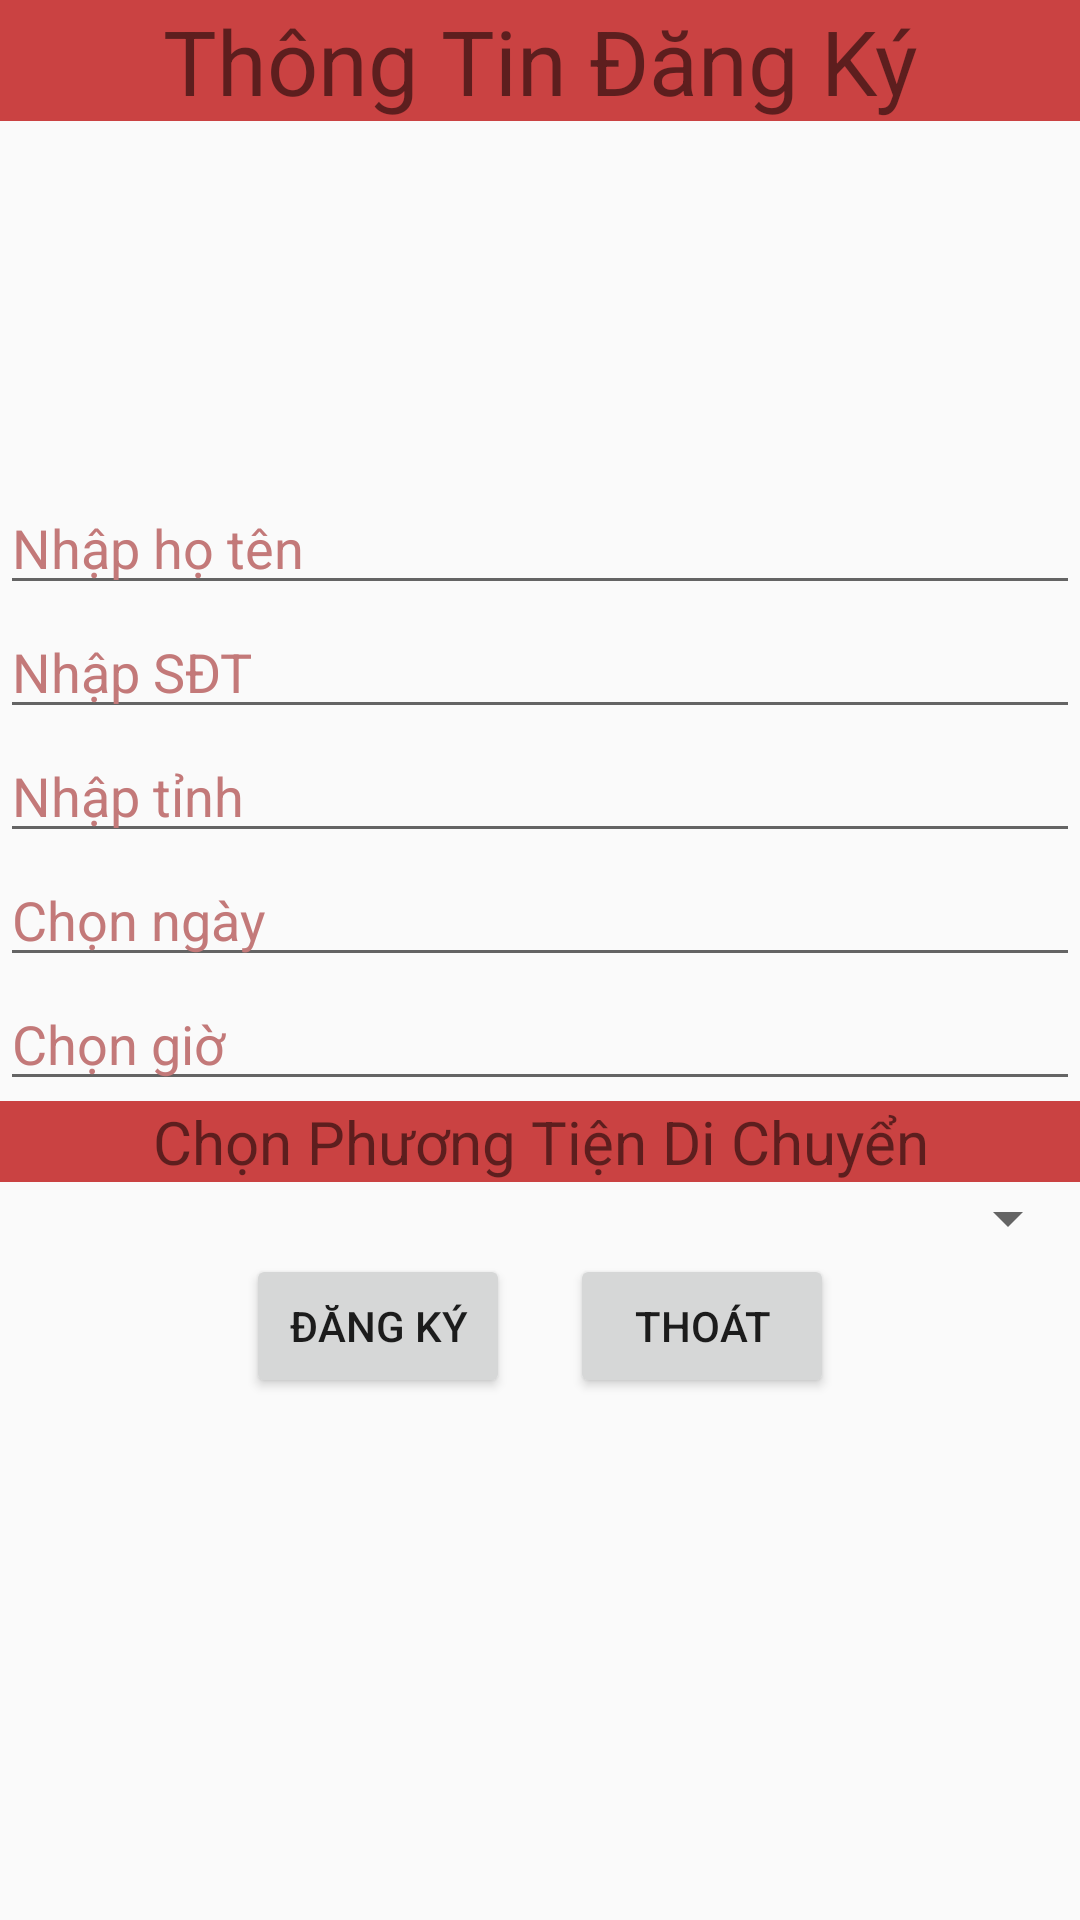

The Android layout XML behind this screen, and the referenced resources:
<!-- AndroidManifest.xml: application theme Theme.Caculator -->
<!-- res/layout/activity_main_demo_spinner.xml -->
<?xml version="1.0" encoding="utf-8"?>
<LinearLayout xmlns:android="http://schemas.android.com/apk/res/android"
    android:layout_width="match_parent"
    android:layout_height="match_parent"
    android:orientation="vertical">

    <TextView
        android:layout_width="match_parent"
        android:layout_height="wrap_content"
        android:background="#CA4242"
        android:gravity="center"
        android:text="Thông Tin Đăng Ký"
        android:textSize="30sp" />

    <ImageView
        android:layout_width="wrap_content"
        android:layout_height="120dp"
        android:scaleType="fitXY"
        android:src="@drawable/banner1" />

    <EditText
        android:id="@+id/edtHT"
        android:layout_width="match_parent"
        android:layout_height="wrap_content"
        android:hint="Nhập họ tên"
        android:textColorHint="#C37979" />

    <EditText
        android:id="@+id/edtSDT"
        android:layout_width="match_parent"
        android:layout_height="wrap_content"
        android:hint="Nhập SĐT"
        android:inputType="number"
        android:textColorHint="#C37979" />

    <AutoCompleteTextView
        android:completionThreshold="1"
        android:id="@+id/atvTinh"
        android:layout_width="match_parent"
        android:layout_height="wrap_content"
        android:hint="Nhập tỉnh"
        android:textColorHint="#C37979" />

    <EditText
        android:id="@+id/edtNgay"
        android:layout_width="match_parent"
        android:layout_height="wrap_content"
        android:hint="Chọn ngày"
        android:textColorHint="#C37979"

        />

    <EditText
        android:id="@+id/edtGio"
        android:layout_width="match_parent"
        android:layout_height="wrap_content"
        android:hint="Chọn giờ"
        android:textColorHint="#C37979"

        />

    <TextView
        android:layout_width="match_parent"
        android:layout_height="wrap_content"
        android:background="#CA4242"
        android:gravity="center"
        android:text="Chọn Phương Tiện Di Chuyển"
        android:textSize="20sp" />

    <Spinner
        android:id="@+id/spPhuongTien"
        android:layout_width="match_parent"
        android:layout_height="wrap_content" />

    <LinearLayout
        android:layout_width="match_parent"
        android:layout_height="wrap_content"
        android:gravity="center"
        android:orientation="horizontal">

        <Button
            android:id="@+id/btnDangKy"
            android:layout_width="wrap_content"
            android:layout_height="wrap_content"
            android:text="Đăng ký" />

        <Button
            android:layout_marginLeft="20dp"
            android:id="@+id/btnThoat"
            android:layout_width="wrap_content"
            android:layout_height="wrap_content"
            android:text="Thoát" />
    </LinearLayout>

</LinearLayout>
<!-- resources referenced by this layout -->
<resources>
  <style name="Theme.Caculator" parent="Theme.AppCompat.Light.DarkActionBar">
          
          <item name="colorPrimary">@color/purple_500</item>
          <item name="colorPrimaryVariant">@color/purple_700</item>
          <item name="colorOnPrimary">@color/white</item>
          
          <item name="colorSecondary">@color/teal_200</item>
          <item name="colorSecondaryVariant">@color/teal_700</item>
          <item name="colorOnSecondary">@color/black</item>
          
          <item name="android:statusBarColor" tools:targetApi="l">?attr/colorPrimaryVariant</item>
          
      </style>
  <color name="purple_500">#FF6200EE</color>
  <color name="purple_700">#FF3700B3</color>
  <color name="white">#FFFFFFFF</color>
  <color name="teal_200">#FF03DAC5</color>
  <color name="teal_700">#FF018786</color>
  <color name="black">#FF000000</color>
</resources>
